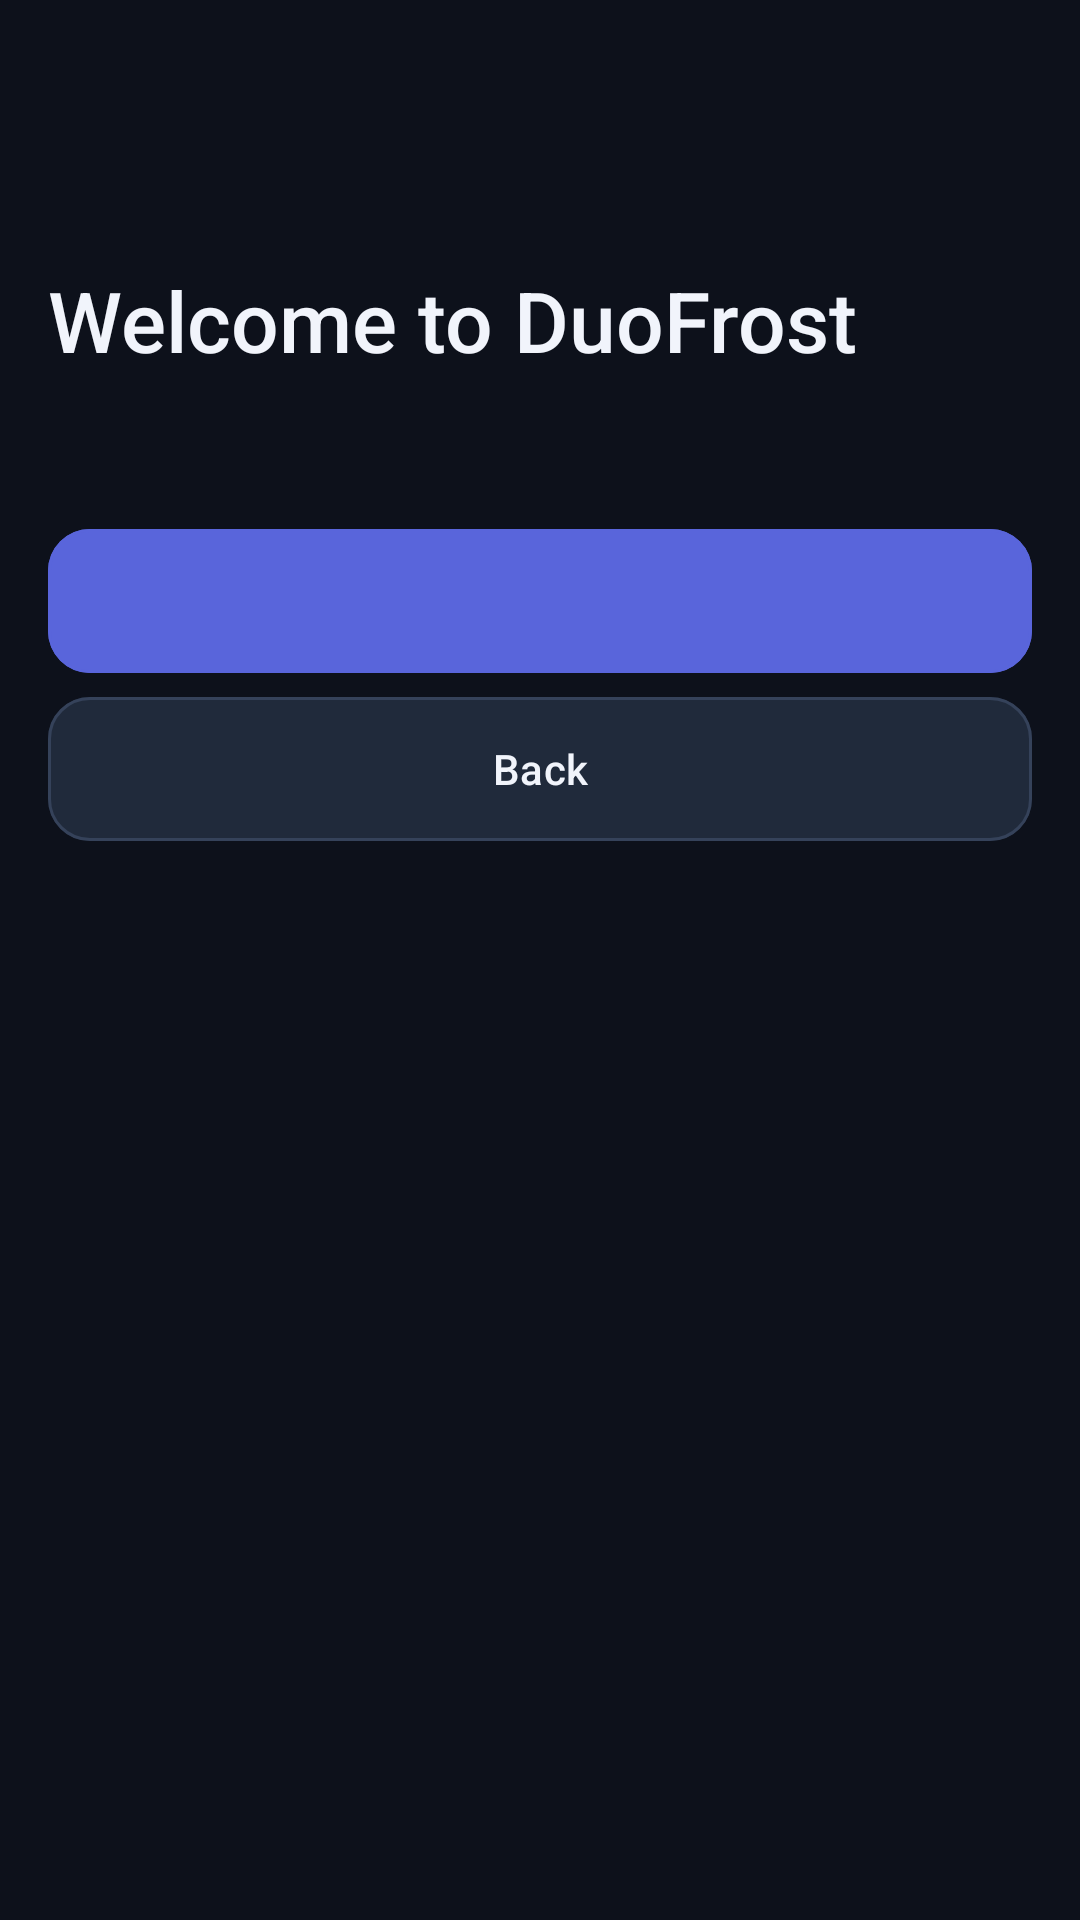

Android layout source for this screen:
<!-- AndroidManifest.xml: application theme Theme.DuoFrost -->
<!-- res/layout/activity_startup_guide.xml -->
<?xml version="1.0" encoding="utf-8"?>
<FrameLayout xmlns:android="http://schemas.android.com/apk/res/android"
    android:layout_width="match_parent" android:layout_height="match_parent"
    android:background="@color/bifrost_bg" android:padding="16dp">
    <ScrollView android:id="@+id/guideScroll"
        android:layout_width="match_parent" android:layout_height="match_parent"
        android:fillViewport="true" android:clipToPadding="false">
        <LinearLayout android:layout_width="match_parent" android:layout_height="wrap_content"
            android:orientation="vertical" android:paddingBottom="16dp">
            <ImageView android:layout_width="56dp" android:layout_height="56dp"
                android:layout_marginBottom="16dp" android:src="@mipmap/ic_launcher"
                android:importantForAccessibility="no" />
            <TextView android:id="@+id/guideTitle" style="@style/GuiHeading"
                android:layout_width="match_parent" android:layout_height="wrap_content"
                android:text="@string/gui_setup_title" android:textSize="28sp"
                android:accessibilityHeading="true" />
            <TextView android:id="@+id/guideProgressText" style="@style/GuiSecondary"
                android:layout_width="match_parent" android:layout_height="wrap_content"
                android:layout_marginTop="8dp" android:accessibilityLiveRegion="polite" />
            <LinearLayout android:id="@+id/guidePageContainer"
                android:layout_width="match_parent" android:layout_height="wrap_content"
                android:orientation="vertical" />
            <com.google.android.material.button.MaterialButton android:id="@+id/guideNext"
                style="@style/GuiPrimaryButton" android:layout_width="match_parent"
                android:layout_height="wrap_content" android:layout_marginTop="24dp" />
            <com.google.android.material.button.MaterialButton android:id="@+id/guideBack"
                style="@style/GuiButton" android:layout_width="match_parent"
                android:layout_height="wrap_content" android:layout_marginTop="8dp"
                android:text="@string/onboarding_back" />
        </LinearLayout>
    </ScrollView>
</FrameLayout>
<!-- resources referenced by this layout -->
<resources>
  <color name="bifrost_bg">#0D111B</color>
  <string name="gui_setup_title">Welcome to DuoFrost</string>
  <string name="onboarding_back">Back</string>
  <style name="GuiButton" parent="Widget.Material3.Button.OutlinedButton">
          <item name="android:minHeight">48dp</item>
          <item name="android:textSize">14sp</item>
          <item name="android:textAllCaps">false</item>
          <item name="android:fontFamily">sans-serif-medium</item>
          <item name="android:insetTop">0dp</item>
          <item name="android:insetBottom">0dp</item>
          <item name="android:textColor">@color/bifrost_text</item>
          <item name="backgroundTint">@color/bifrost_surface</item>
          <item name="strokeColor">@color/bifrost_outline</item>
          <item name="cornerRadius">14dp</item>
      </style>
  <style name="GuiHeading">
          <item name="android:textColor">@color/bifrost_text</item>
          <item name="android:textSize">20sp</item>
          <item name="android:fontFamily">sans-serif-medium</item>
          <item name="android:letterSpacing">0</item>
      </style>
  <style name="GuiPrimaryButton" parent="GuiButton">
          <item name="android:textColor">@color/bifrost_icon</item>
          <item name="backgroundTint">@color/bifrost_accent</item>
          <item name="strokeColor">@color/bifrost_accent</item>
      </style>
  <style name="GuiSecondary">
          <item name="android:textColor">@color/bifrost_text_secondary</item>
          <item name="android:textSize">14sp</item>
          <item name="android:fontFamily">sans-serif</item>
      </style>
  <style name="Theme.DuoFrost" parent="Base.Theme.DuoFrost" />
  <color name="bifrost_text">#F1F4FB</color>
  <color name="bifrost_surface">#202A3B</color>
  <color name="bifrost_outline">#35425A</color>
  <color name="bifrost_icon">#FFFFFF</color>
  <color name="bifrost_accent">#5965DB</color>
  <color name="bifrost_text_secondary">#AAB6CC</color>
  <style name="Base.Theme.DuoFrost" parent="Theme.Material3.DayNight.NoActionBar">
      </style>
</resources>
